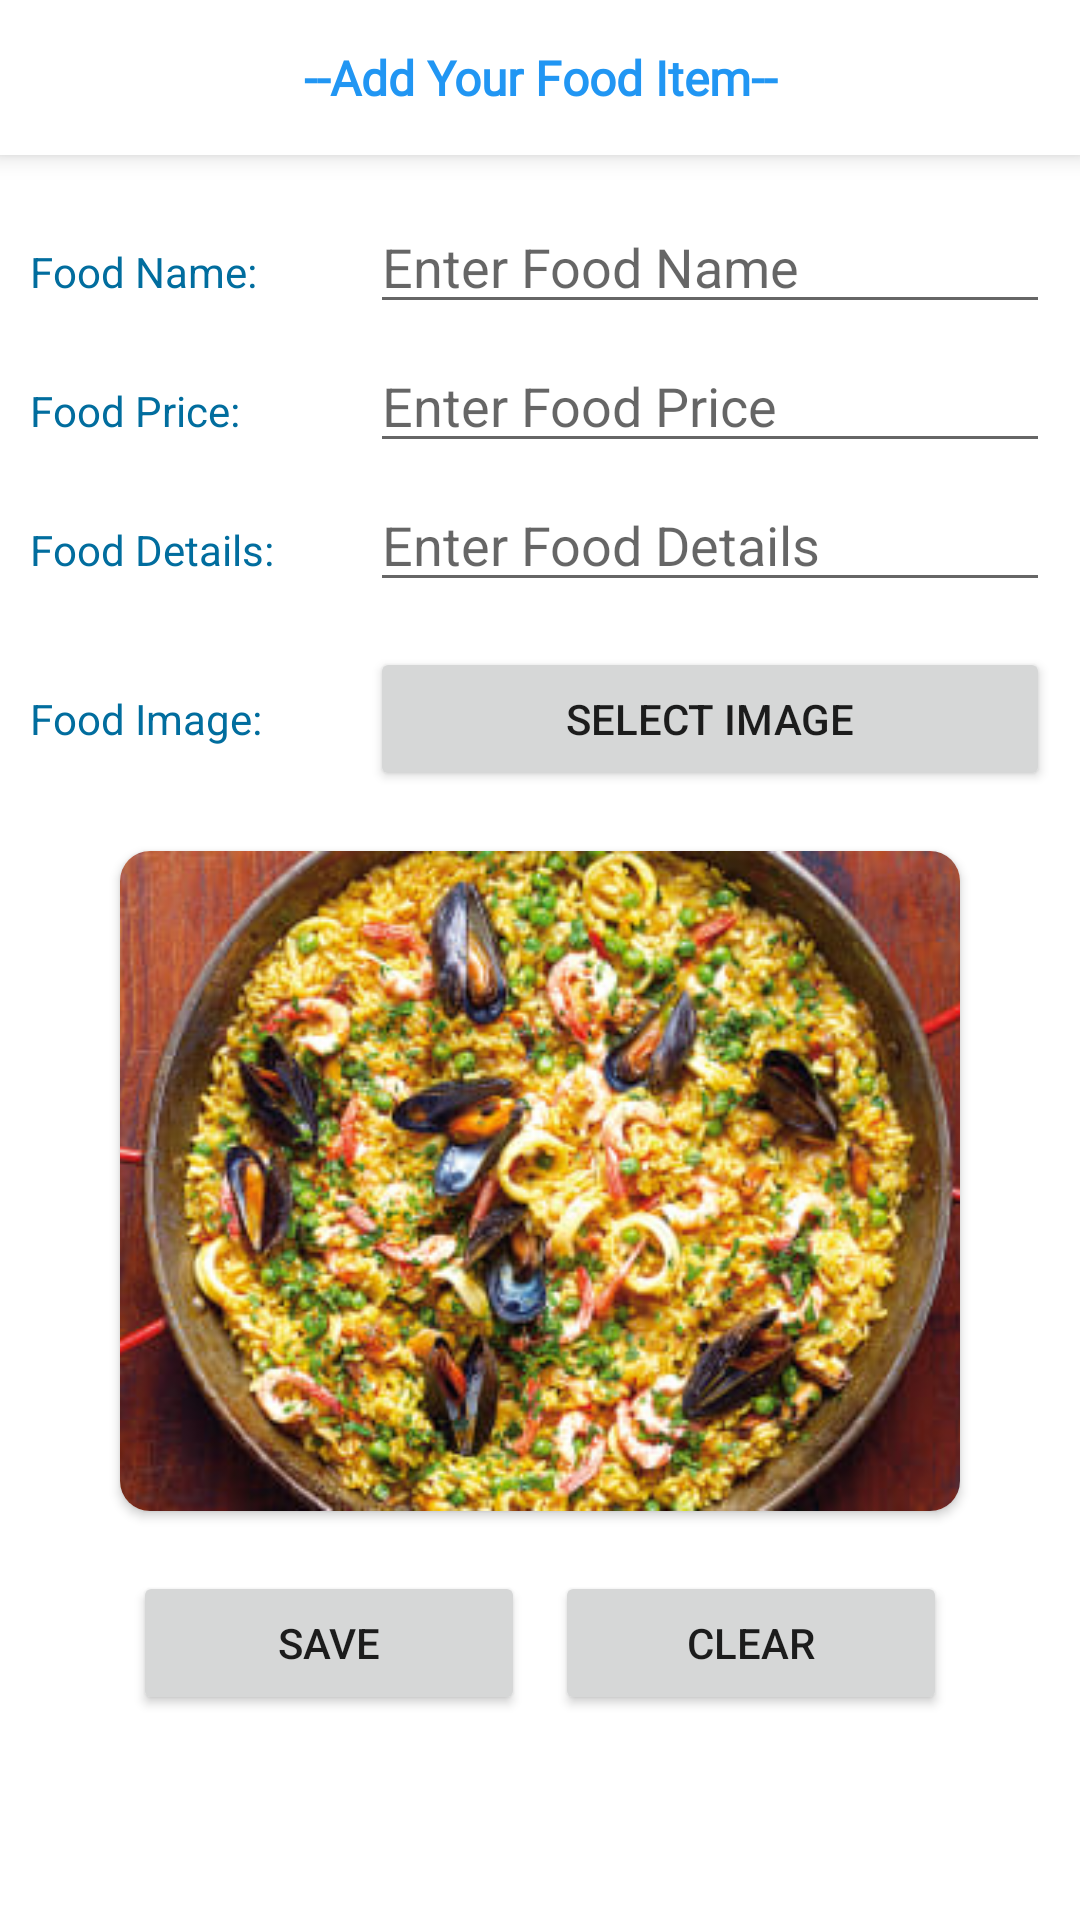

Produce the Android XML layout that renders to this screen, including the resource entries it uses.
<!-- AndroidManifest.xml: application theme AppTheme -->
<!-- res/layout/fragment_add__item_fragment.xml -->
<?xml version="1.0" encoding="utf-8"?>
<ScrollView xmlns:android="http://schemas.android.com/apk/res/android"
    xmlns:tools="http://schemas.android.com/tools"
    android:layout_width="match_parent"
    android:layout_height="match_parent"
    xmlns:app="http://schemas.android.com/apk/res-auto"
    tools:context=".chef.Add_Item_fragment">
<LinearLayout
    android:layout_width="match_parent"
    android:layout_height="wrap_content"
    android:orientation="vertical">

    <TextView
        android:layout_width="match_parent"
        android:layout_height="wrap_content"
        android:fontFamily="@font/autour_one"
        android:gravity="center"
        android:text="--Add Your Food Item--"
        android:padding="15dp"
        android:textColor="#2196F3"
        android:textSize="16sp"
        android:textStyle="bold"
        android:background="#FFFFFF"
        android:elevation="5dp"/>

    <LinearLayout
        android:layout_marginLeft="10dp"
        android:layout_marginRight="10dp"
        android:layout_marginTop="15dp"
        android:layout_width="match_parent"
        android:layout_height="wrap_content"
        android:orientation="horizontal">
        <TextView
            android:layout_weight="1"
            android:layout_width="0dp"
            android:text="Food Name: "
            android:textColor="#016D9E"
            android:layout_height="wrap_content"/>
        <EditText
            android:id="@+id/food_name_chef"
            android:inputType="text"
            android:textColor="#016D9E"
            android:layout_weight="2"
            android:layout_width="0dp"
            android:hint="Enter Food Name"
            android:layout_height="wrap_content"/>

    </LinearLayout>
    <LinearLayout
        android:layout_marginTop="5dp"
        android:layout_marginLeft="10dp"
        android:layout_marginRight="10dp"
        android:layout_width="match_parent"
        android:layout_height="wrap_content"
        android:orientation="horizontal">
        <TextView
            android:layout_weight="1"
            android:layout_width="0dp"
            android:text="Food Price: "
            android:textColor="#016D9E"
            android:layout_height="wrap_content"/>
        <EditText
            android:id="@+id/food_price_chef"
            android:inputType="number"
            android:textColor="#016D9E"
            android:layout_weight="2"
            android:layout_width="0dp"
            android:hint="Enter Food Price"
            android:layout_height="wrap_content"/>

    </LinearLayout>
    <LinearLayout
        android:layout_marginTop="5dp"
        android:layout_marginLeft="10dp"
        android:layout_marginRight="10dp"
        android:layout_width="match_parent"
        android:layout_height="wrap_content"
        android:orientation="horizontal">
        <TextView
            android:layout_weight="1"
            android:layout_width="0dp"
            android:text="Food Details: "
            android:textColor="#016D9E"
            android:layout_height="wrap_content"/>

        <EditText
            android:id="@+id/food_details_chef"
            android:layout_width="0dp"
            android:layout_height="wrap_content"
            android:layout_weight="2"
            android:hint="Enter Food Details"
            android:inputType="text"
            android:textColor="#016D9E" />

    </LinearLayout>
    <LinearLayout
        android:layout_marginTop="15dp"
        android:layout_marginLeft="10dp"
        android:layout_marginRight="10dp"
        android:layout_width="match_parent"
        android:layout_height="wrap_content"
        android:orientation="horizontal">
        <TextView
            android:layout_weight="1"
            android:layout_width="0dp"
            android:text="Food Image: "
            android:textColor="#016D9E"
            android:layout_height="wrap_content"/>
        <Button
            android:id="@+id/button_image_id"
            android:layout_weight="2"
            android:layout_width="0dp"
            android:layout_height="wrap_content"
            android:text="Select Image"
            />

    </LinearLayout>
    <androidx.cardview.widget.CardView
        android:layout_width="280dp"
        android:layout_height="220dp"
        android:layout_gravity="center"
        android:layout_marginTop="20dp"
        app:cardCornerRadius="10dp"
        android:elevation="5dp"
        android:background="#FFFFFF"
        android:backgroundTint="#FFFFFF"
        >
        <ImageView
            android:layout_width="match_parent"
            android:layout_height="match_parent"
            android:id="@+id/imageview_add_id"
            android:src="@drawable/food1"
            android:scaleType="centerCrop"
            />
    </androidx.cardview.widget.CardView>

    <LinearLayout
        android:layout_width="match_parent"
        android:layout_height="wrap_content"
        android:orientation="horizontal"
        android:layout_gravity="center"
        android:gravity="center"
        android:layout_marginTop="20dp"
        android:layout_marginBottom="20dp"
        >
        <Button
            android:layout_width="wrap_content"
            android:layout_height="wrap_content"
            android:text="Save"
            android:id="@+id/savedata_add_id"
            android:padding="5dp"
            android:ems="8"
            android:elevation="3dp"
            android:layout_marginRight="5dp"
            />
        <Button
            android:layout_width="wrap_content"
            android:layout_height="wrap_content"
            android:text="Clear"
            android:id="@+id/cleardata_add_id"
            android:padding="5dp"
            android:ems="8"
            android:elevation="3dp"
            android:layout_marginLeft="5dp"
            />
    </LinearLayout>
</LinearLayout>
</ScrollView>
<!-- resources referenced by this layout -->
<resources>
  <!-- drawable food1: jpg bitmap (drawable-v24, 48778 bytes) -->
  <style name="AppTheme" parent="Theme.MaterialComponents.DayNight.NoActionBar">
          
          <item name="colorPrimary">#0099ff</item>
          <item name="colorPrimaryVariant">#0099ff</item>
          <item name="colorOnPrimary">@color/white</item>
          
          <item name="colorSecondary">@color/teal_200</item>
          <item name="colorSecondaryVariant">@color/teal_700</item>
          <item name="colorOnSecondary">@color/black</item>
          
          <item name="android:statusBarColor" tools:targetApi="l">?attr/colorPrimaryVariant</item>
          
      </style>
  <color name="white">#FFFFFFFF</color>
  <color name="teal_200">#FF03DAC5</color>
  <color name="teal_700">#FF018786</color>
  <color name="black">#FF000000</color>
</resources>
